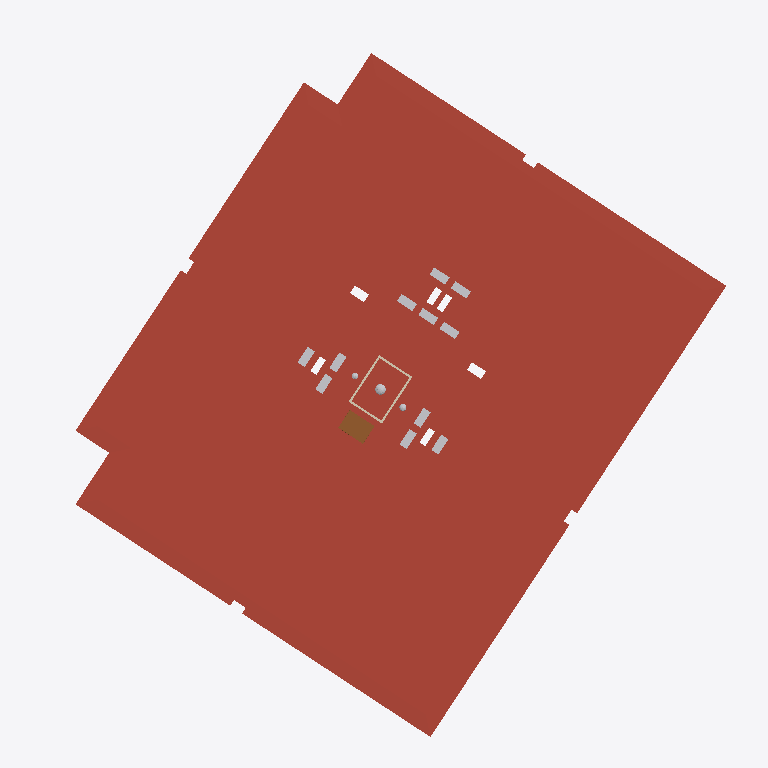
Plan cut of the same IFC building model at storey '03 dak' (level 9.00 m, cut at 10.40 m), seen from above with north up, elements coloured by IFC class (only those large enough to see are counted): 14 other elements (light grey), 10 roofs (red-brown), 4 walls (beige), 1 door (brown). No cut surface shows.
Extent 39.1 m × 40.5 m × 12.0 m (x, y, z). Storeys (4): 00 begane grond at 0.00 m; 01 eerste verdieping at 3.00 m; 02 tweede verdieping at 6.00 m; 03 dak at 9.00 m. Elements (1954): 1067 IfcWall, 258 IfcWindow, 230 IfcDoor, 133 IfcCovering, 85 IfcSlab, 52 IfcFurniture, 46 IfcSanitaryTerminal, 12 IfcFlowTerminal, 12 IfcHeatExchanger, 11 IfcRailing, 11 IfcRoof, 9 IfcWasteTerminal.

HEADER;
FILE_DESCRIPTION(('ViewDefinition [ReferenceView_V1.2]','ExchangeRequirement [Architecture]'),'2;1');
FILE_NAME('Kievitsweg_R25_ILS_Spaces_20250815_LoGeoRef50.ifc','2026-09-25T00:00:01',('BM13 voorbeeldmodel'),('VNG'),'IfcOpenShell','ILS Omgevingsvergunning - voorbeeldmodel (VNG BM','');
FILE_SCHEMA(('IFC4'));
ENDSEC;
DATA;
#32=IFCPROJECT('1BpW9zAR1AhAgLLMB_5$aa',#18,'AR123-4','Bruto Inhoud','Pand','RottaNove, appartementencomplex','05 Definitief ontwerp',(#22,#30),#170332);
#57=IFCSITE('1BpW9zAR1AhAgLLMB_5$ac',#18,'Default',$,'Perceel',#56,$,$,.ELEMENT.,(0,0,0,0),(0,0,0,0),0.0,$,#170345);
#37=IFCBUILDING('1BpW9zAR1AhAgLLMB_5$ab',#18,'RottaNova',$,'Gebouw',#35,$,'RottaNova',.ELEMENT.,$,$,#36);
#40=IFCBUILDINGSTOREY('1BpW9zAR1AhAgLLM81w0VZ',#18,'00 begane grond','Bruto-Inhoud','Bouwlaag',#39,$,'00 begane grond',.ELEMENT.,0.0);
#44=IFCBUILDINGSTOREY('1BpW9zAR1AhAgLLM81w0HY',#18,'01 eerste verdieping','Bruto-Inhoud','Bouwlaag',#43,$,'01 eerste verdieping',.ELEMENT.,2999.999999999099);
#48=IFCBUILDINGSTOREY('1BpW9zAR1AhAgLLM81_SKp',#18,'02 tweede verdieping','Bruto-Inhoud','Bouwlaag',#47,$,'02 tweede verdieping',.ELEMENT.,5999.999999999243);
#52=IFCBUILDINGSTOREY('1BpW9zAR1AhAgLLM81_SB3',#18,'03 dak','Bruto-Inhoud','Bouwlaag',#51,$,'03 dak',.ELEMENT.,8999.999999999385);
#109643=IFCROOF('3jVbpQzg9F1foLvxYDyb2l',#18,'Basic Roof:47_RF_dakisolatie 100_GEN-KC:2657501',$,'Basic Roof:47_RF_dakisolatie 100_GEN-KC',#109587,#109642,'2657501',.FLAT_ROOF.);
#131143=IFCROOF('39s5jNAbr0_vUMCr2S0f9I',#18,'27_GM_prefab luifel:prefab luifel:2952586',$,'27_GM_prefab luifel:prefab luifel',#130149,#131142,'2952586',.FLAT_ROOF.);
#130136=IFCROOF('39s5jNAbr0_vUMCr2S0fEu',#18,'27_GM_prefab luifel:prefab luifel:2952288',$,'27_GM_prefab luifel:prefab luifel',#129437,#130135,'2952288',.FLAT_ROOF.);
#131855=IFCROOF('39s5jNAbr0_vUMCr2S0f8E',#18,'27_GM_prefab luifel:prefab luifel:2952662',$,'27_GM_prefab luifel:prefab luifel',#131156,#131854,'2952662',.FLAT_ROOF.);
#129137=IFCROOF('39s5jNAbr0_vUMCr2S0fPO',#18,'27_GM_prefab luifel:prefab luifel:2951552',$,'27_GM_prefab luifel:prefab luifel',#128437,#129136,'2951552',.FLAT_ROOF.);
#117684=IFCROOF('3vwW7khbzAffbafPNHD9nF',#18,'Basic Roof:47_RF_dakisolatie 150_GEN-KC:2663891',$,'Basic Roof:47_RF_dakisolatie 150_GEN-KC',#117628,$,'2663891',.FLAT_ROOF.);
#132143=IFCROOF('39s5jNAbr0_vUMCr2S0f7H',#18,'27_GM_prefab luifel:prefab luifel:2952713',$,'27_GM_prefab luifel:prefab luifel',#131991,#132142,'2952713',.FLAT_ROOF.);
#129424=IFCROOF('39s5jNAbr0_vUMCr2S0fHG',#18,'27_GM_prefab luifel:prefab luifel:2952072',$,'27_GM_prefab luifel:prefab luifel',#129276,#129423,'2952072',.FLAT_ROOF.);
#131978=IFCROOF('39s5jNAbr0_vUMCr2S0f7G',#18,'27_GM_prefab luifel:prefab luifel:2952712',$,'27_GM_prefab luifel:prefab luifel',#131868,#131977,'2952712',.FLAT_ROOF.);
#129263=IFCROOF('39s5jNAbr0_vUMCr2S0fMo',#18,'27_GM_prefab luifel:prefab luifel:2951786',$,'27_GM_prefab luifel:prefab luifel',#129153,#129262,'2951786',.FLAT_ROOF.);
#117604=IFCDOOR('3vwW7khbzAffbafPNHD9lE',#18,'37_WIN_UN_dakluik RHT_Gorter:RHT1015:2663886',$,'37_WIN_UN_dakluik RHT_Gorter:RHT1015',#117603,#117600,'2663886',1779.9999999999984,3029.5336169041016,.TRAPDOOR.,.NOTDEFINED.,$);
#101081=IFCHEATEXCHANGER('08sFZ6eBb6Sf7V7YT$Op5m',#18,'51_ME_UN_Mechanical Equipment 13:Mechanical Equipment 1:2502396',$,'51_ME_UN_Mechanical Equipment 13:Mechanical Equipment 1',#101080,#101077,'2502396',.NOTDEFINED.);
#100973=IFCHEATEXCHANGER('08sFZ6eBb6Sf7V7YT$Op4y',#18,'51_ME_UN_Mechanical Equipment 9:Mechanical Equipment 1:2502320',$,'51_ME_UN_Mechanical Equipment 9:Mechanical Equipment 1',#100972,#100969,'2502320',.NOTDEFINED.);
#100810=IFCHEATEXCHANGER('08sFZ6eBb6Sf7V7YT$Op6O',#18,'51_ME_UN_Mechanical Equipment 2:Mechanical Equipment 1:2502164',$,'51_ME_UN_Mechanical Equipment 2:Mechanical Equipment 1',#100809,#100806,'2502164',.NOTDEFINED.);
#101027=IFCHEATEXCHANGER('08sFZ6eBb6Sf7V7YT$Op5Q',#18,'51_ME_UN_Mechanical Equipment 11:Mechanical Equipment 1:2502358',$,'51_ME_UN_Mechanical Equipment 11:Mechanical Equipment 1',#101026,#101023,'2502358',.NOTDEFINED.);
#101054=IFCHEATEXCHANGER('08sFZ6eBb6Sf7V7YT$Op5b',#18,'51_ME_UN_Mechanical Equipment 12:Mechanical Equipment 1:2502377',$,'51_ME_UN_Mechanical Equipment 12:Mechanical Equipment 1',#101053,#101050,'2502377',.NOTDEFINED.);
#100892=IFCHEATEXCHANGER('08sFZ6eBb6Sf7V7YT$Op71',#18,'51_ME_UN_Mechanical Equipment 5:Mechanical Equipment 1:2502221',$,'51_ME_UN_Mechanical Equipment 5:Mechanical Equipment 1',#100891,#100888,'2502221',.NOTDEFINED.);
#100865=IFCHEATEXCHANGER('08sFZ6eBb6Sf7V7YT$Op6s',#18,'51_ME_UN_Mechanical Equipment 4:Mechanical Equipment 1:2502202',$,'51_ME_UN_Mechanical Equipment 4:Mechanical Equipment 1',#100864,#100861,'2502202',.NOTDEFINED.);
#100919=IFCHEATEXCHANGER('08sFZ6eBb6Sf7V7YT$Op7i',#18,'51_ME_UN_Mechanical Equipment 6:Mechanical Equipment 1:2502240',$,'51_ME_UN_Mechanical Equipment 6:Mechanical Equipment 1',#100918,#100915,'2502240',.NOTDEFINED.);
#100946=IFCHEATEXCHANGER('08sFZ6eBb6Sf7V7YT$Op4H',#18,'51_ME_UN_Mechanical Equipment 8:Mechanical Equipment 1:2502301',$,'51_ME_UN_Mechanical Equipment 8:Mechanical Equipment 1',#100945,#100942,'2502301',.NOTDEFINED.);
#100838=IFCHEATEXCHANGER('08sFZ6eBb6Sf7V7YT$Op6h',#18,'51_ME_UN_Mechanical Equipment 3:Mechanical Equipment 1:2502183',$,'51_ME_UN_Mechanical Equipment 3:Mechanical Equipment 1',#100837,#100834,'2502183',.NOTDEFINED.);
#101000=IFCHEATEXCHANGER('08sFZ6eBb6Sf7V7YT$Op5F',#18,'51_ME_UN_Mechanical Equipment 10:Mechanical Equipment 1:2502339',$,'51_ME_UN_Mechanical Equipment 10:Mechanical Equipment 1',#100999,#100996,'2502339',.NOTDEFINED.);
#117758=IFCWALL('0FFj1Uj4b5tf7OmDl1BXUn',#18,'Basic Wall:21_WA_isolatie dakopstand 115_GEN-KC:2667353',$,'Basic Wall:21_WA_isolatie dakopstand 115_GEN-KC',#117724,#117757,'2667353',.NOTDEFINED.);
#117941=IFCWALL('0FFj1Uj4b5tf7OmDl1BWch',#18,'Basic Wall:21_WA_isolatie dakopstand 115_GEN-KC:2667371',$,'Basic Wall:21_WA_isolatie dakopstand 115_GEN-KC',#117907,#117940,'2667371',.NOTDEFINED.);
ENDSEC;
